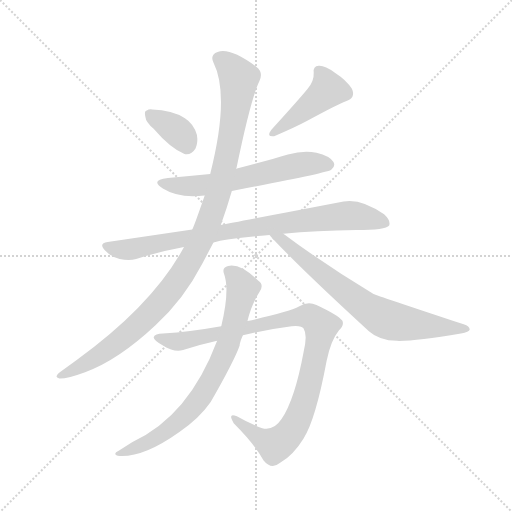
t = 0.00 s
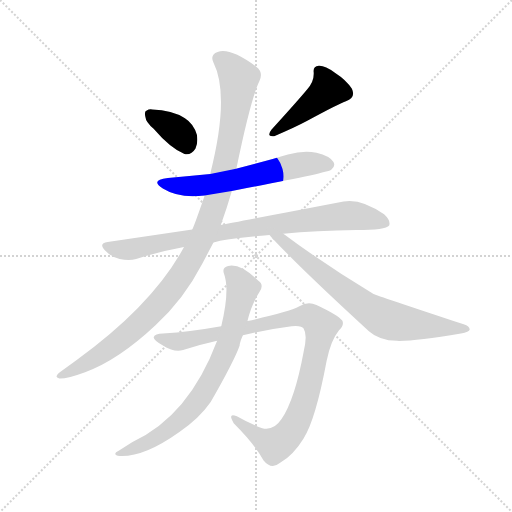
t = 1.42 s
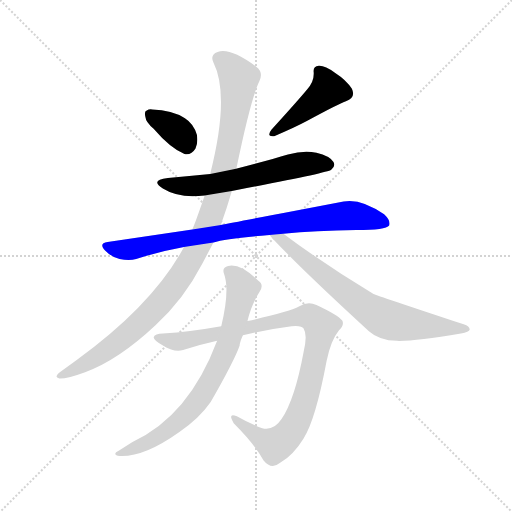
t = 2.84 s
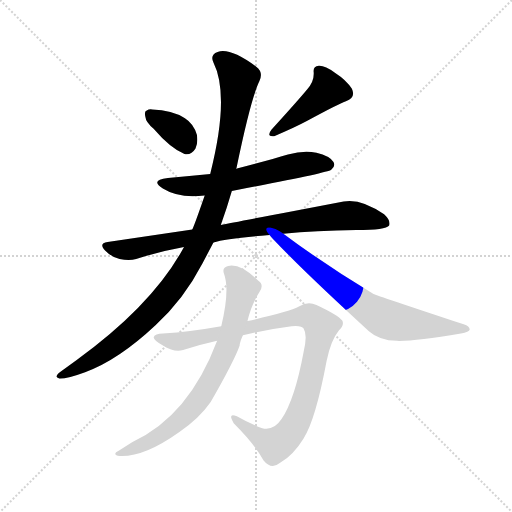
t = 4.27 s
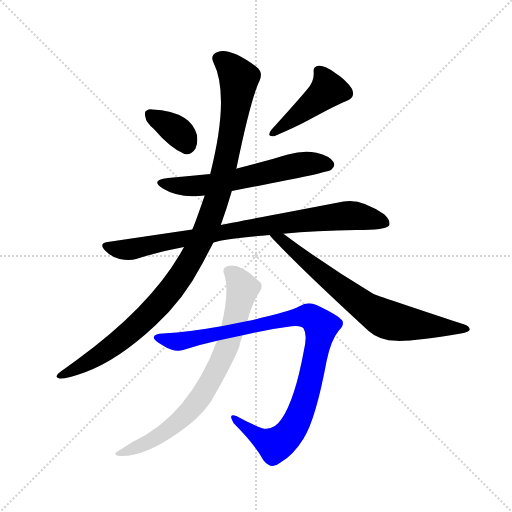
t = 5.69 s
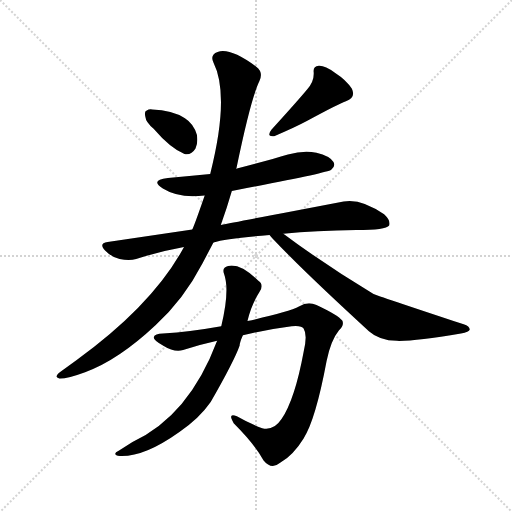
t = 7.11 s

The animated SVG that drew these frames (rendered in a browser with its animation timeline set to each time). Animation: 8 CSS @keyframes rules; one cycle of 7.11 s.

<svg version="1.1" viewBox="0 0 1024 1024" xmlns="http://www.w3.org/2000/svg">
  <g stroke="lightgray" stroke-dasharray="1,1" stroke-width="1" transform="scale(4, 4)">
    <line x1="0" y1="0" x2="256" y2="256"></line>
    <line x1="256" y1="0" x2="0" y2="256"></line>
    <line x1="128" y1="0" x2="128" y2="256"></line>
    <line x1="0" y1="128" x2="256" y2="128"></line>
  </g>
  <g transform="scale(0.92, -0.92) translate(60, -900)">
    <style type="text/css">
      
        @keyframes keyframes0 {
          from {
            stroke: blue;
            stroke-dashoffset: 360;
            stroke-width: 128;
          }
          54% {
            animation-timing-function: step-end;
            stroke: blue;
            stroke-dashoffset: 0;
            stroke-width: 128;
          }
          to {
            stroke: black;
            stroke-width: 1024;
          }
        }
        #make-me-a-hanzi-animation-0 {
          animation: keyframes0 0.54296875s both;
          animation-delay: 0s;
          animation-timing-function: linear;
        }
      
        @keyframes keyframes1 {
          from {
            stroke: blue;
            stroke-dashoffset: 445;
            stroke-width: 128;
          }
          59% {
            animation-timing-function: step-end;
            stroke: blue;
            stroke-dashoffset: 0;
            stroke-width: 128;
          }
          to {
            stroke: black;
            stroke-width: 1024;
          }
        }
        #make-me-a-hanzi-animation-1 {
          animation: keyframes1 0.6121419270833334s both;
          animation-delay: 0.54296875s;
          animation-timing-function: linear;
        }
      
        @keyframes keyframes2 {
          from {
            stroke: blue;
            stroke-dashoffset: 620;
            stroke-width: 128;
          }
          67% {
            animation-timing-function: step-end;
            stroke: blue;
            stroke-dashoffset: 0;
            stroke-width: 128;
          }
          to {
            stroke: black;
            stroke-width: 1024;
          }
        }
        #make-me-a-hanzi-animation-2 {
          animation: keyframes2 0.7545572916666666s both;
          animation-delay: 1.1551106770833335s;
          animation-timing-function: linear;
        }
      
        @keyframes keyframes3 {
          from {
            stroke: blue;
            stroke-dashoffset: 871;
            stroke-width: 128;
          }
          74% {
            animation-timing-function: step-end;
            stroke: blue;
            stroke-dashoffset: 0;
            stroke-width: 128;
          }
          to {
            stroke: black;
            stroke-width: 1024;
          }
        }
        #make-me-a-hanzi-animation-3 {
          animation: keyframes3 0.9588216145833334s both;
          animation-delay: 1.90966796875s;
          animation-timing-function: linear;
        }
      
        @keyframes keyframes4 {
          from {
            stroke: blue;
            stroke-dashoffset: 1113;
            stroke-width: 128;
          }
          78% {
            animation-timing-function: step-end;
            stroke: blue;
            stroke-dashoffset: 0;
            stroke-width: 128;
          }
          to {
            stroke: black;
            stroke-width: 1024;
          }
        }
        #make-me-a-hanzi-animation-4 {
          animation: keyframes4 1.15576171875s both;
          animation-delay: 2.8684895833333335s;
          animation-timing-function: linear;
        }
      
        @keyframes keyframes5 {
          from {
            stroke: blue;
            stroke-dashoffset: 740;
            stroke-width: 128;
          }
          71% {
            animation-timing-function: step-end;
            stroke: blue;
            stroke-dashoffset: 0;
            stroke-width: 128;
          }
          to {
            stroke: black;
            stroke-width: 1024;
          }
        }
        #make-me-a-hanzi-animation-5 {
          animation: keyframes5 0.8522135416666666s both;
          animation-delay: 4.024251302083334s;
          animation-timing-function: linear;
        }
      
        @keyframes keyframes6 {
          from {
            stroke: blue;
            stroke-dashoffset: 1019;
            stroke-width: 128;
          }
          77% {
            animation-timing-function: step-end;
            stroke: blue;
            stroke-dashoffset: 0;
            stroke-width: 128;
          }
          to {
            stroke: black;
            stroke-width: 1024;
          }
        }
        #make-me-a-hanzi-animation-6 {
          animation: keyframes6 1.0792643229166667s both;
          animation-delay: 4.876464843750001s;
          animation-timing-function: linear;
        }
      
        @keyframes keyframes7 {
          from {
            stroke: blue;
            stroke-dashoffset: 777;
            stroke-width: 128;
          }
          72% {
            animation-timing-function: step-end;
            stroke: blue;
            stroke-dashoffset: 0;
            stroke-width: 128;
          }
          to {
            stroke: black;
            stroke-width: 1024;
          }
        }
        #make-me-a-hanzi-animation-7 {
          animation: keyframes7 0.88232421875s both;
          animation-delay: 5.955729166666668s;
          animation-timing-function: linear;
        }
      
    </style>
    
      <path d="M 274 620 Q 310 578 341 565 Q 356 562 365 577 Q 371 590 368 607 Q 361 631 342 643 Q 314 661 271 662 Q 264 663 259 660 Q 253 659 256 646 Q 257 634 274 620 Z" fill="lightgray"></path>
    
      <path d="M 608 706 Q 590 684 530 618 Q 518 602 536 604 Q 581 623 607 637 Q 679 676 692 680 Q 714 687 705 707 Q 693 726 668 742 Q 646 758 633 757 Q 620 756 622 742 Q 623 723 608 706 Z" fill="lightgray"></path>
    
      <path d="M 444 485 Q 651 524 660 531 Q 670 538 665 548 Q 657 561 628 568 Q 600 574 566 564 Q 534 554 453 533 L 397 522 Q 352 518 305 513 Q 265 509 294 490 Q 329 468 385 475 L 444 485 Z" fill="lightgray"></path>
    
      <path d="M 404 373 Q 432 382 526 389 L 556 392 Q 626 399 715 400 Q 779 400 786 410 Q 790 420 775 434 Q 725 469 687 462 Q 457 418 420 411 L 358 401 L 174 374 Q 153 371 169 355 Q 184 340 200 337 Q 221 333 236 337 Q 285 353 340 363 L 404 373 Z" fill="lightgray"></path>
    
      <path d="M 278 193 Q 339 248 380 327 L 404 373 L 420 411 Q 433 447 444 485 L 453 533 Q 453 534 454 534 Q 485 685 504 724 Q 513 743 497 755 Q 440 797 413 787 Q 396 781 404 764 Q 440 692 397 522 L 385 475 Q 364 414 358 401 L 340 363 Q 272 237 106 117 L 70 91 Q 56 81 69 77 Q 84 76 125 91 Q 197 117 278 193 Z" fill="lightgray"></path>
    
      <path d="M 526 389 Q 529 385 534 380 Q 599 311 742 180 Q 764 160 803 159 Q 843 158 942 175 Q 960 178 961 183 Q 962 190 948 195 Q 758 258 752 261 Q 647 324 556 392 C 532 410 506 411 526 389 Z" fill="lightgray"></path>
    
      <path d="M 468 171 Q 525 185 574 191 Q 596 193 600 186 Q 609 172 600 135 Q 581 32 552 -11 Q 535 -37 510 -31 Q 481 -20 455 -5 Q 434 4 448 -20 Q 494 -66 513 -101 Q 530 -122 549 -106 Q 578 -89 600 -53 Q 626 -13 650 115 Q 659 160 677 182 Q 689 193 684 203 Q 675 215 628 237 Q 609 246 591 234 Q 566 221 478 202 L 421 191 Q 354 179 294 175 Q 277 175 274 167 Q 274 160 296 148 Q 318 134 338 139 Q 376 151 412 159 L 468 171 Z" fill="lightgray"></path>
    
      <path d="M 412 159 Q 351 -4 228 -61 L 198 -80 Q 184 -86 196 -91 Q 250 -96 330 -39 Q 373 -10 398 26 Q 450 117 461 149 Q 461 155 468 171 L 478 202 Q 486 237 504 265 Q 515 281 501 290 Q 463 328 436 322 Q 422 319 427 305 Q 440 269 421 191 L 412 159 Z" fill="lightgray"></path>
    
    
      <clipPath id="make-me-a-hanzi-clip-0">
        <path d="M 274 620 Q 310 578 341 565 Q 356 562 365 577 Q 371 590 368 607 Q 361 631 342 643 Q 314 661 271 662 Q 264 663 259 660 Q 253 659 256 646 Q 257 634 274 620 Z"></path>
      </clipPath>
      <path clip-path="url(#make-me-a-hanzi-clip-0)" d="M 267 651 L 321 618 L 346 586" fill="none" id="make-me-a-hanzi-animation-0" stroke-dasharray="232 464" stroke-linecap="round"></path>
    
      <clipPath id="make-me-a-hanzi-clip-1">
        <path d="M 608 706 Q 590 684 530 618 Q 518 602 536 604 Q 581 623 607 637 Q 679 676 692 680 Q 714 687 705 707 Q 693 726 668 742 Q 646 758 633 757 Q 620 756 622 742 Q 623 723 608 706 Z"></path>
      </clipPath>
      <path clip-path="url(#make-me-a-hanzi-clip-1)" d="M 633 746 L 653 705 L 542 615" fill="none" id="make-me-a-hanzi-animation-1" stroke-dasharray="317 634" stroke-linecap="round"></path>
    
      <clipPath id="make-me-a-hanzi-clip-2">
        <path d="M 444 485 Q 651 524 660 531 Q 670 538 665 548 Q 657 561 628 568 Q 600 574 566 564 Q 534 554 453 533 L 397 522 Q 352 518 305 513 Q 265 509 294 490 Q 329 468 385 475 L 444 485 Z"></path>
      </clipPath>
      <path clip-path="url(#make-me-a-hanzi-clip-2)" d="M 296 503 L 306 498 L 374 496 L 482 514 L 594 543 L 654 542" fill="none" id="make-me-a-hanzi-animation-2" stroke-dasharray="492 984" stroke-linecap="round"></path>
    
      <clipPath id="make-me-a-hanzi-clip-3">
        <path d="M 404 373 Q 432 382 526 389 L 556 392 Q 626 399 715 400 Q 779 400 786 410 Q 790 420 775 434 Q 725 469 687 462 Q 457 418 420 411 L 358 401 L 174 374 Q 153 371 169 355 Q 184 340 200 337 Q 221 333 236 337 Q 285 353 340 363 L 404 373 Z"></path>
      </clipPath>
      <path clip-path="url(#make-me-a-hanzi-clip-3)" d="M 172 364 L 227 358 L 322 379 L 679 431 L 714 431 L 779 415" fill="none" id="make-me-a-hanzi-animation-3" stroke-dasharray="743 1486" stroke-linecap="round"></path>
    
      <clipPath id="make-me-a-hanzi-clip-4">
        <path d="M 278 193 Q 339 248 380 327 L 404 373 L 420 411 Q 433 447 444 485 L 453 533 Q 453 534 454 534 Q 485 685 504 724 Q 513 743 497 755 Q 440 797 413 787 Q 396 781 404 764 Q 440 692 397 522 L 385 475 Q 364 414 358 401 L 340 363 Q 272 237 106 117 L 70 91 Q 56 81 69 77 Q 84 76 125 91 Q 197 117 278 193 Z"></path>
      </clipPath>
      <path clip-path="url(#make-me-a-hanzi-clip-4)" d="M 416 773 L 442 753 L 460 729 L 444 613 L 419 496 L 383 389 L 338 306 L 254 206 L 147 122 L 73 84" fill="none" id="make-me-a-hanzi-animation-4" stroke-dasharray="985 1970" stroke-linecap="round"></path>
    
      <clipPath id="make-me-a-hanzi-clip-5">
        <path d="M 526 389 Q 529 385 534 380 Q 599 311 742 180 Q 764 160 803 159 Q 843 158 942 175 Q 960 178 961 183 Q 962 190 948 195 Q 758 258 752 261 Q 647 324 556 392 C 532 410 506 411 526 389 Z"></path>
      </clipPath>
      <path clip-path="url(#make-me-a-hanzi-clip-5)" d="M 534 388 L 555 378 L 698 259 L 772 209 L 817 198 L 955 184" fill="none" id="make-me-a-hanzi-animation-5" stroke-dasharray="612 1224" stroke-linecap="round"></path>
    
      <clipPath id="make-me-a-hanzi-clip-6">
        <path d="M 468 171 Q 525 185 574 191 Q 596 193 600 186 Q 609 172 600 135 Q 581 32 552 -11 Q 535 -37 510 -31 Q 481 -20 455 -5 Q 434 4 448 -20 Q 494 -66 513 -101 Q 530 -122 549 -106 Q 578 -89 600 -53 Q 626 -13 650 115 Q 659 160 677 182 Q 689 193 684 203 Q 675 215 628 237 Q 609 246 591 234 Q 566 221 478 202 L 421 191 Q 354 179 294 175 Q 277 175 274 167 Q 274 160 296 148 Q 318 134 338 139 Q 376 151 412 159 L 468 171 Z"></path>
      </clipPath>
      <path clip-path="url(#make-me-a-hanzi-clip-6)" d="M 281 166 L 310 158 L 340 159 L 574 209 L 614 212 L 624 206 L 638 191 L 618 87 L 587 -11 L 560 -52 L 538 -68 L 532 -66 L 448 -11" fill="none" id="make-me-a-hanzi-animation-6" stroke-dasharray="891 1782" stroke-linecap="round"></path>
    
      <clipPath id="make-me-a-hanzi-clip-7">
        <path d="M 412 159 Q 351 -4 228 -61 L 198 -80 Q 184 -86 196 -91 Q 250 -96 330 -39 Q 373 -10 398 26 Q 450 117 461 149 Q 461 155 468 171 L 478 202 Q 486 237 504 265 Q 515 281 501 290 Q 463 328 436 322 Q 422 319 427 305 Q 440 269 421 191 L 412 159 Z"></path>
      </clipPath>
      <path clip-path="url(#make-me-a-hanzi-clip-7)" d="M 437 311 L 468 273 L 443 173 L 395 65 L 358 13 L 310 -31 L 265 -60 L 202 -86" fill="none" id="make-me-a-hanzi-animation-7" stroke-dasharray="649 1298" stroke-linecap="round"></path>
    
  </g>
</svg>
